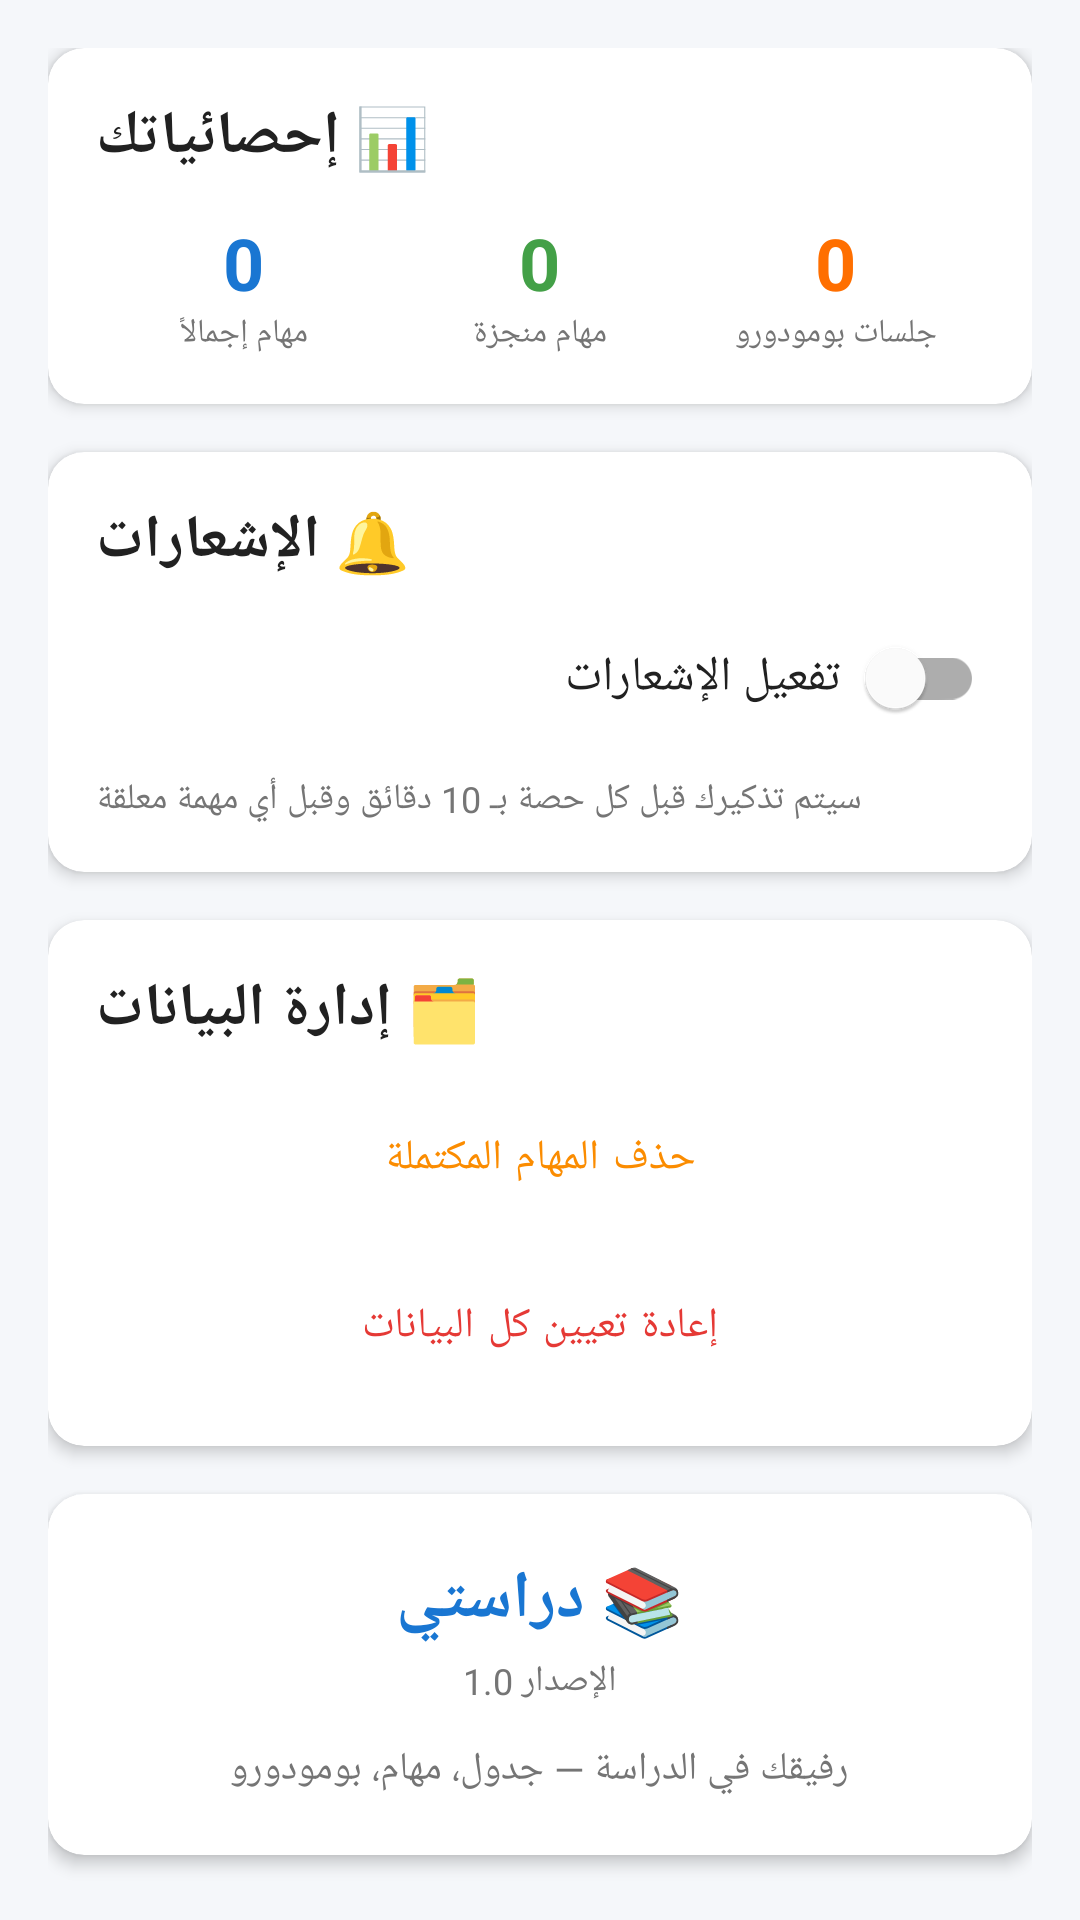

Layout XML and referenced resources for this Android screen:
<!-- AndroidManifest.xml: application theme Theme.Drasaty -->
<!-- res/layout/fragment_settings.xml -->
<?xml version="1.0" encoding="utf-8"?>
<androidx.core.widget.NestedScrollView xmlns:android="http://schemas.android.com/apk/res/android"
    xmlns:app="http://schemas.android.com/apk/res-auto"
    android:layout_width="match_parent"
    android:layout_height="match_parent"
    android:background="@color/background">

    <LinearLayout
        android:layout_width="match_parent"
        android:layout_height="wrap_content"
        android:orientation="vertical"
        android:padding="16dp">

        
        <androidx.cardview.widget.CardView
            android:layout_width="match_parent"
            android:layout_height="wrap_content"
            app:cardCornerRadius="12dp"
            app:cardElevation="3dp">

            <LinearLayout
                android:layout_width="match_parent"
                android:layout_height="wrap_content"
                android:orientation="vertical"
                android:padding="16dp">

                <TextView
                    style="@style/HeadingText"
                    android:layout_width="wrap_content"
                    android:layout_height="wrap_content"
                    android:text="📊 إحصائياتك" />

                <LinearLayout
                    android:layout_width="match_parent"
                    android:layout_height="wrap_content"
                    android:layout_marginTop="12dp"
                    android:orientation="horizontal"
                    android:weightSum="3">

                    <LinearLayout
                        android:layout_width="0dp"
                        android:layout_height="wrap_content"
                        android:layout_weight="1"
                        android:gravity="center"
                        android:orientation="vertical">

                        <TextView
                            android:id="@+id/tvTotalTasks"
                            android:layout_width="wrap_content"
                            android:layout_height="wrap_content"
                            android:text="0"
                            android:textColor="@color/primary"
                            android:textSize="24sp"
                            android:textStyle="bold" />

                        <TextView
                            android:layout_width="wrap_content"
                            android:layout_height="wrap_content"
                            android:text="مهام إجمالاً"
                            android:textColor="@color/text_secondary"
                            android:textSize="11sp" />
                    </LinearLayout>

                    <LinearLayout
                        android:layout_width="0dp"
                        android:layout_height="wrap_content"
                        android:layout_weight="1"
                        android:gravity="center"
                        android:orientation="vertical">

                        <TextView
                            android:id="@+id/tvCompletedTasks"
                            android:layout_width="wrap_content"
                            android:layout_height="wrap_content"
                            android:text="0"
                            android:textColor="@color/success"
                            android:textSize="24sp"
                            android:textStyle="bold" />

                        <TextView
                            android:layout_width="wrap_content"
                            android:layout_height="wrap_content"
                            android:text="مهام منجزة"
                            android:textColor="@color/text_secondary"
                            android:textSize="11sp" />
                    </LinearLayout>

                    <LinearLayout
                        android:layout_width="0dp"
                        android:layout_height="wrap_content"
                        android:layout_weight="1"
                        android:gravity="center"
                        android:orientation="vertical">

                        <TextView
                            android:id="@+id/tvPomodoroSessions"
                            android:layout_width="wrap_content"
                            android:layout_height="wrap_content"
                            android:text="0"
                            android:textColor="@color/accent"
                            android:textSize="24sp"
                            android:textStyle="bold" />

                        <TextView
                            android:layout_width="wrap_content"
                            android:layout_height="wrap_content"
                            android:text="جلسات بومودورو"
                            android:textColor="@color/text_secondary"
                            android:textSize="11sp" />
                    </LinearLayout>

                </LinearLayout>

            </LinearLayout>

        </androidx.cardview.widget.CardView>

        
        <androidx.cardview.widget.CardView
            android:layout_width="match_parent"
            android:layout_height="wrap_content"
            android:layout_marginTop="16dp"
            app:cardCornerRadius="12dp"
            app:cardElevation="3dp">

            <LinearLayout
                android:layout_width="match_parent"
                android:layout_height="wrap_content"
                android:orientation="vertical"
                android:padding="16dp">

                <TextView
                    style="@style/HeadingText"
                    android:layout_width="wrap_content"
                    android:layout_height="wrap_content"
                    android:text="🔔 الإشعارات" />

                <LinearLayout
                    android:layout_width="match_parent"
                    android:layout_height="wrap_content"
                    android:layout_marginTop="8dp"
                    android:gravity="center_vertical"
                    android:orientation="horizontal">

                    <TextView
                        android:layout_width="0dp"
                        android:layout_height="wrap_content"
                        android:layout_weight="1"
                        android:text="تفعيل الإشعارات"
                        android:textColor="@color/text_primary"
                        android:textSize="16sp" />

                    <com.google.android.material.switchmaterial.SwitchMaterial
                        android:id="@+id/switchNotifications"
                        android:layout_width="wrap_content"
                        android:layout_height="wrap_content" />

                </LinearLayout>

                <TextView
                    android:layout_width="wrap_content"
                    android:layout_height="wrap_content"
                    android:layout_marginTop="8dp"
                    android:text="سيتم تذكيرك قبل كل حصة بـ 10 دقائق وقبل أي مهمة معلقة"
                    android:textColor="@color/text_secondary"
                    android:textSize="12sp" />

            </LinearLayout>

        </androidx.cardview.widget.CardView>

        
        <androidx.cardview.widget.CardView
            android:layout_width="match_parent"
            android:layout_height="wrap_content"
            android:layout_marginTop="16dp"
            app:cardCornerRadius="12dp"
            app:cardElevation="3dp">

            <LinearLayout
                android:layout_width="match_parent"
                android:layout_height="wrap_content"
                android:orientation="vertical"
                android:padding="16dp">

                <TextView
                    style="@style/HeadingText"
                    android:layout_width="wrap_content"
                    android:layout_height="wrap_content"
                    android:text="🗂️ إدارة البيانات" />

                <Button
                    android:id="@+id/btnClearCompleted"
                    style="@style/Widget.MaterialComponents.Button.OutlinedButton"
                    android:layout_width="match_parent"
                    android:layout_height="wrap_content"
                    android:layout_marginTop="12dp"
                    android:text="حذف المهام المكتملة"
                    android:textColor="@color/warning" />

                <Button
                    android:id="@+id/btnResetAll"
                    style="@style/Widget.MaterialComponents.Button.OutlinedButton"
                    android:layout_width="match_parent"
                    android:layout_height="wrap_content"
                    android:layout_marginTop="8dp"
                    android:text="إعادة تعيين كل البيانات"
                    android:textColor="@color/danger" />

            </LinearLayout>

        </androidx.cardview.widget.CardView>

        
        <androidx.cardview.widget.CardView
            android:layout_width="match_parent"
            android:layout_height="wrap_content"
            android:layout_marginTop="16dp"
            android:layout_marginBottom="16dp"
            app:cardCornerRadius="12dp"
            app:cardElevation="3dp">

            <LinearLayout
                android:layout_width="match_parent"
                android:layout_height="wrap_content"
                android:gravity="center"
                android:orientation="vertical"
                android:padding="20dp">

                <TextView
                    android:layout_width="wrap_content"
                    android:layout_height="wrap_content"
                    android:text="📚 دراستي"
                    android:textColor="@color/primary"
                    android:textSize="22sp"
                    android:textStyle="bold" />

                <TextView
                    android:layout_width="wrap_content"
                    android:layout_height="wrap_content"
                    android:layout_marginTop="4dp"
                    android:text="الإصدار 1.0"
                    android:textColor="@color/text_secondary"
                    android:textSize="12sp" />

                <TextView
                    android:layout_width="wrap_content"
                    android:layout_height="wrap_content"
                    android:layout_marginTop="12dp"
                    android:gravity="center"
                    android:text="رفيقك في الدراسة — جدول، مهام، بومودورو"
                    android:textColor="@color/text_secondary"
                    android:textSize="13sp" />

            </LinearLayout>

        </androidx.cardview.widget.CardView>

    </LinearLayout>

</androidx.core.widget.NestedScrollView>
<!-- resources referenced by this layout -->
<resources>
  <color name="accent">#FF6F00</color>
  <color name="background">#F5F7FA</color>
  <color name="danger">#E53935</color>
  <color name="primary">#1976D2</color>
  <color name="success">#43A047</color>
  <color name="text_primary">#212121</color>
  <color name="text_secondary">#757575</color>
  <color name="warning">#FB8C00</color>
  <style name="HeadingText">
          <item name="android:textColor">@color/text_primary</item>
          <item name="android:textSize">20sp</item>
          <item name="android:textStyle">bold</item>
      </style>
  <style name="Theme.Drasaty" parent="Theme.MaterialComponents.Light.NoActionBar">
          <item name="colorPrimary">@color/primary</item>
          <item name="colorPrimaryDark">@color/primary_dark</item>
          <item name="colorAccent">@color/accent</item>
          <item name="android:windowBackground">@color/background</item>
          <item name="android:statusBarColor" tools:targetApi="l">@color/primary_dark</item>
          <item name="android:windowLightStatusBar" tools:targetApi="m">false</item>
          <item name="android:textColorPrimary">@color/text_primary</item>
          <item name="android:textColorSecondary">@color/text_secondary</item>
      </style>
  <color name="primary_dark">#0D47A1</color>
</resources>
